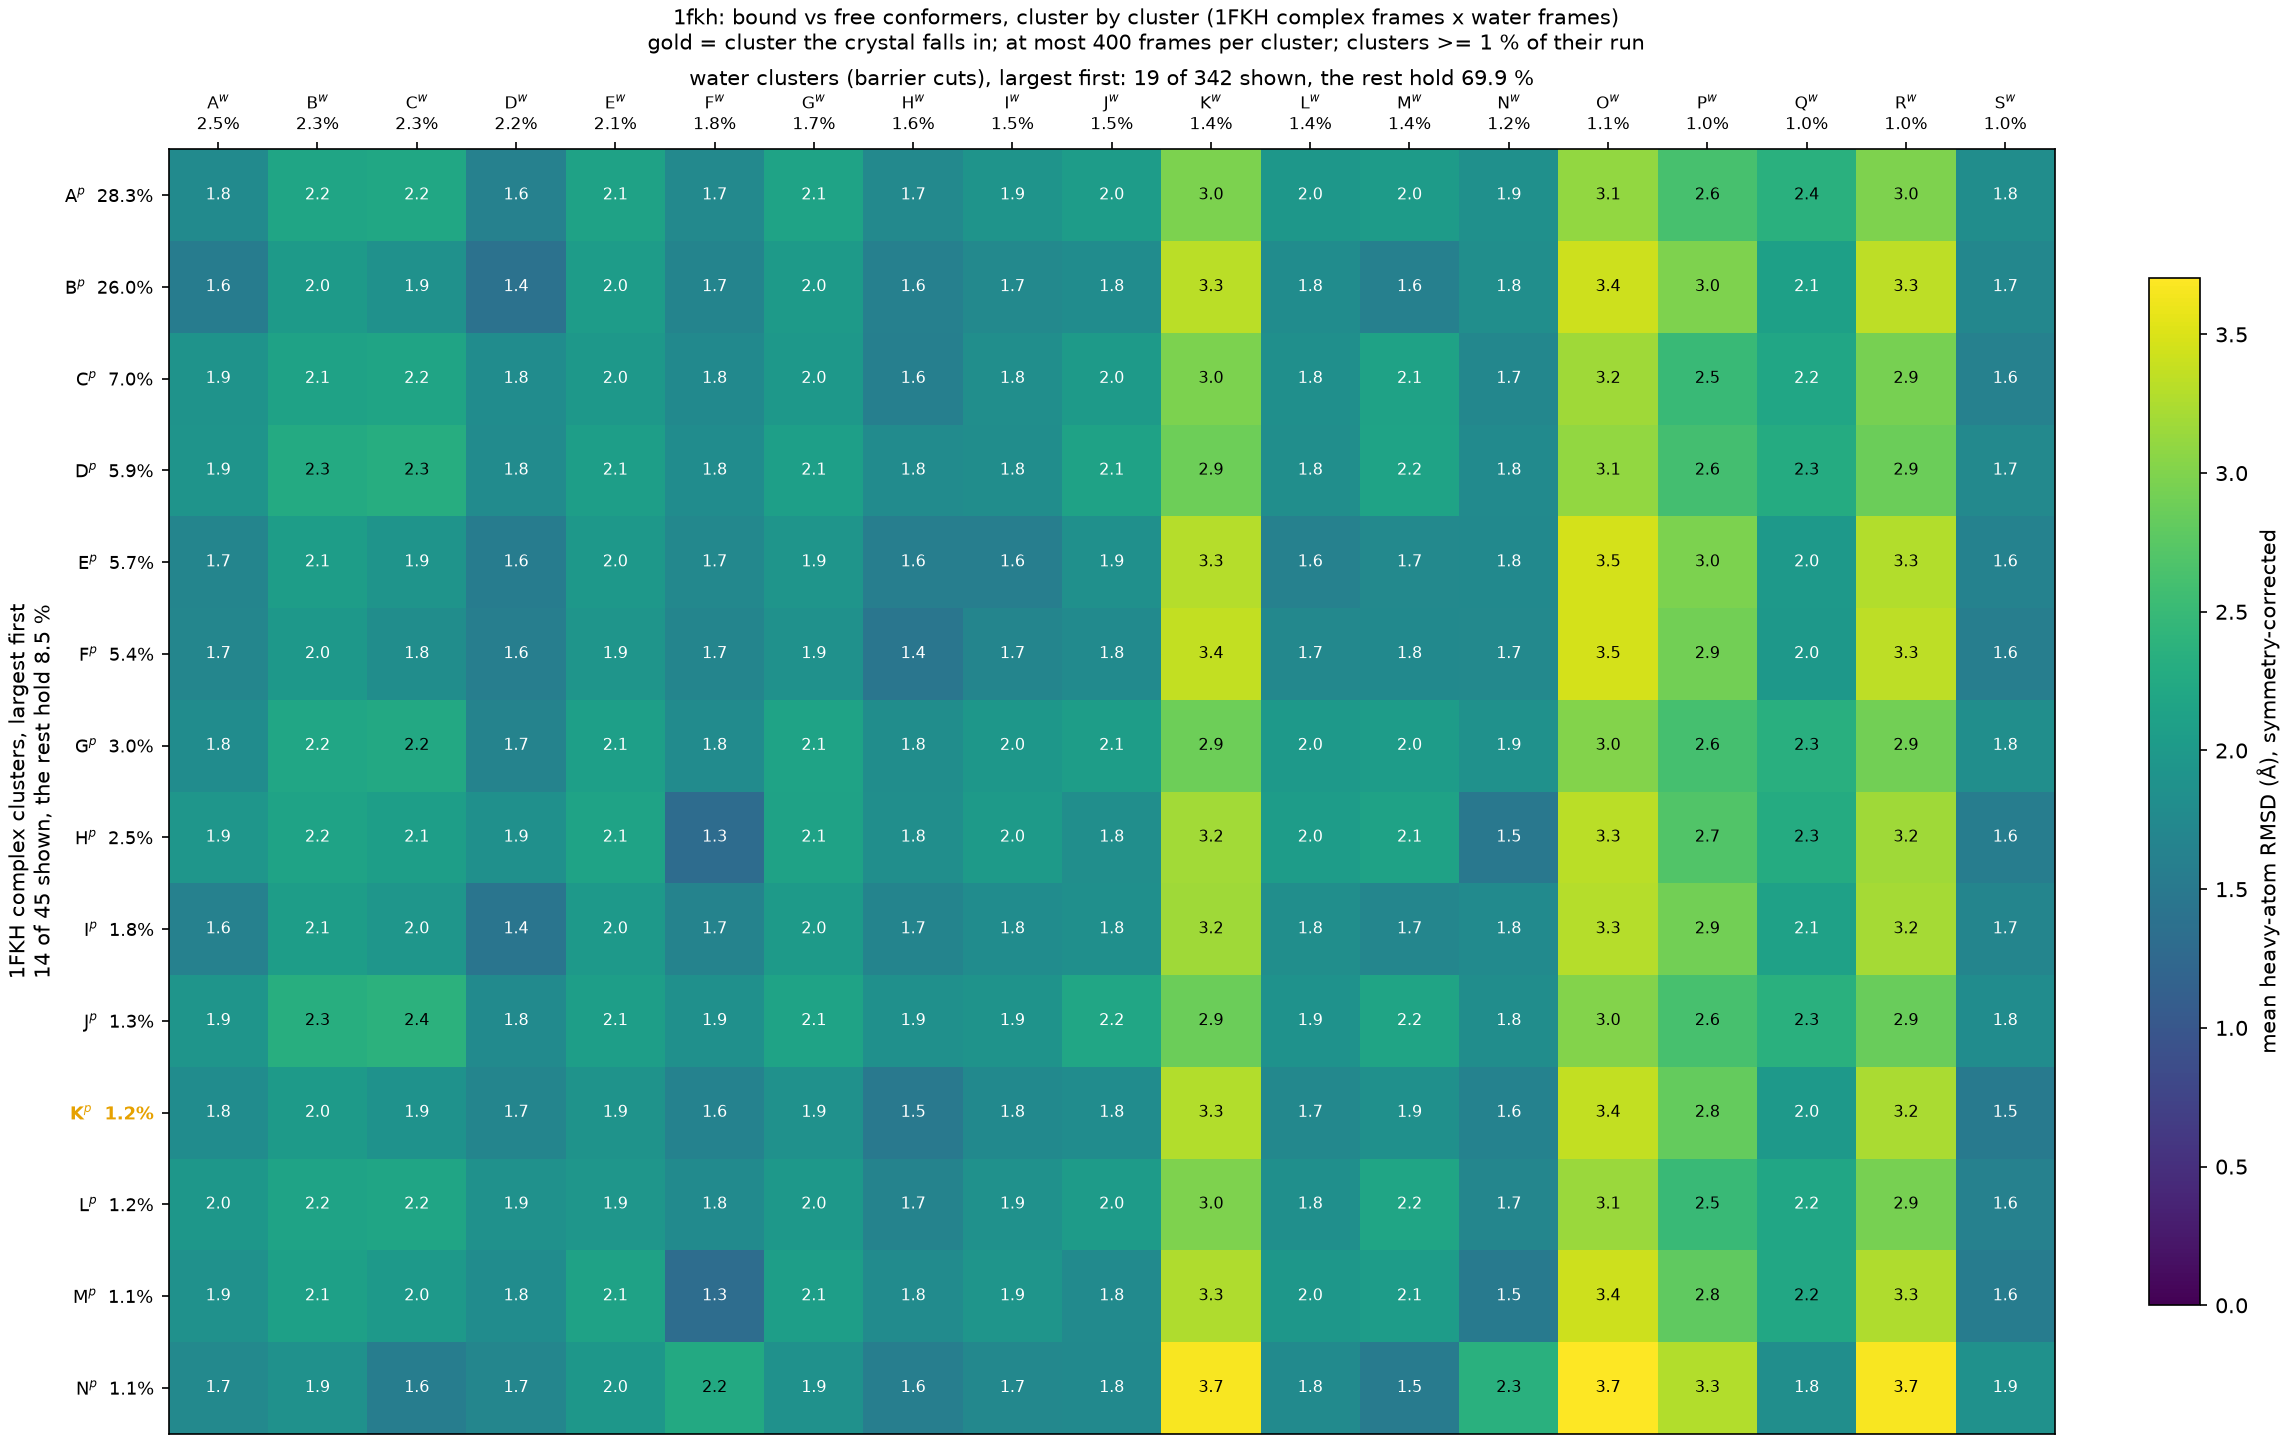

Source data for this figure (header and first rows):
complex_cluster, complex_mass, water_cluster, water_mass, rmsd_mean, rmsd_std
A, 0.2828, A, 0.0255, 1.766, 0.1873
A, 0.2828, B, 0.02337, 2.182, 0.5483
A, 0.2828, C, 0.02257, 2.208, 0.558
A, 0.2828, D, 0.02247, 1.632, 0.389
A, 0.2828, E, 0.02103, 2.133, 0.4382
A, 0.2828, F, 0.01777, 1.749, 0.3232
A, 0.2828, G, 0.0169, 2.149, 0.4602
A, 0.2828, H, 0.01583, 1.748, 0.378
A, 0.2828, I, 0.01547, 1.916, 0.2041
A, 0.2828, J, 0.01537, 2.042, 0.6111
A, 0.2828, K, 0.0143, 2.969, 0.3039
A, 0.2828, L, 0.01363, 1.962, 0.2336
A, 0.2828, M, 0.0135, 2.027, 0.4119
A, 0.2828, N, 0.01163, 1.862, 0.2436
A, 0.2828, O, 0.0113, 3.1, 0.3355
A, 0.2828, P, 0.01037, 2.622, 0.3095
A, 0.2828, Q, 0.0101, 2.358, 0.5968
A, 0.2828, R, 0.01007, 2.981, 0.4061
A, 0.2828, S, 0.01003, 1.812, 0.2262
B, 0.2597, A, 0.0255, 1.552, 0.1898
B, 0.2597, B, 0.02337, 2.025, 0.4845
B, 0.2597, C, 0.02257, 1.874, 0.5817
B, 0.2597, D, 0.02247, 1.394, 0.4165
B, 0.2597, E, 0.02103, 2.042, 0.3846
B, 0.2597, F, 0.01777, 1.669, 0.4903
B, 0.2597, G, 0.0169, 2.018, 0.4045
B, 0.2597, H, 0.01583, 1.609, 0.3652
B, 0.2597, I, 0.01547, 1.747, 0.1969
B, 0.2597, J, 0.01537, 1.806, 0.582
B, 0.2597, K, 0.0143, 3.321, 0.3213
B, 0.2597, L, 0.01363, 1.808, 0.2162
B, 0.2597, M, 0.0135, 1.618, 0.5928
B, 0.2597, N, 0.01163, 1.824, 0.4006
B, 0.2597, O, 0.0113, 3.423, 0.3118
B, 0.2597, P, 0.01037, 2.99, 0.3367
B, 0.2597, Q, 0.0101, 2.107, 0.5899
B, 0.2597, R, 0.01007, 3.341, 0.421
B, 0.2597, S, 0.01003, 1.714, 0.3105
C, 0.06985, A, 0.0255, 1.905, 0.1692
C, 0.06985, B, 0.02337, 2.135, 0.5097
C, 0.06985, C, 0.02257, 2.166, 0.5302
C, 0.06985, D, 0.02247, 1.802, 0.3447
C, 0.06985, E, 0.02103, 1.975, 0.4686
C, 0.06985, F, 0.01777, 1.76, 0.3186
C, 0.06985, G, 0.0169, 1.969, 0.486
C, 0.06985, H, 0.01583, 1.597, 0.398
C, 0.06985, I, 0.01547, 1.824, 0.1959
C, 0.06985, J, 0.01537, 2.015, 0.5578
C, 0.06985, K, 0.0143, 2.98, 0.304
C, 0.06985, L, 0.01363, 1.843, 0.2301
C, 0.06985, M, 0.0135, 2.137, 0.3713
C, 0.06985, N, 0.01163, 1.711, 0.2885
C, 0.06985, O, 0.0113, 3.175, 0.3033
C, 0.06985, P, 0.01037, 2.516, 0.3299
C, 0.06985, Q, 0.0101, 2.196, 0.6254
C, 0.06985, R, 0.01007, 2.942, 0.4272
C, 0.06985, S, 0.01003, 1.625, 0.2569
D, 0.0587, A, 0.0255, 1.92, 0.1724
D, 0.0587, B, 0.02337, 2.262, 0.5455
D, 0.0587, C, 0.02257, 2.311, 0.542
... 206 more rows
